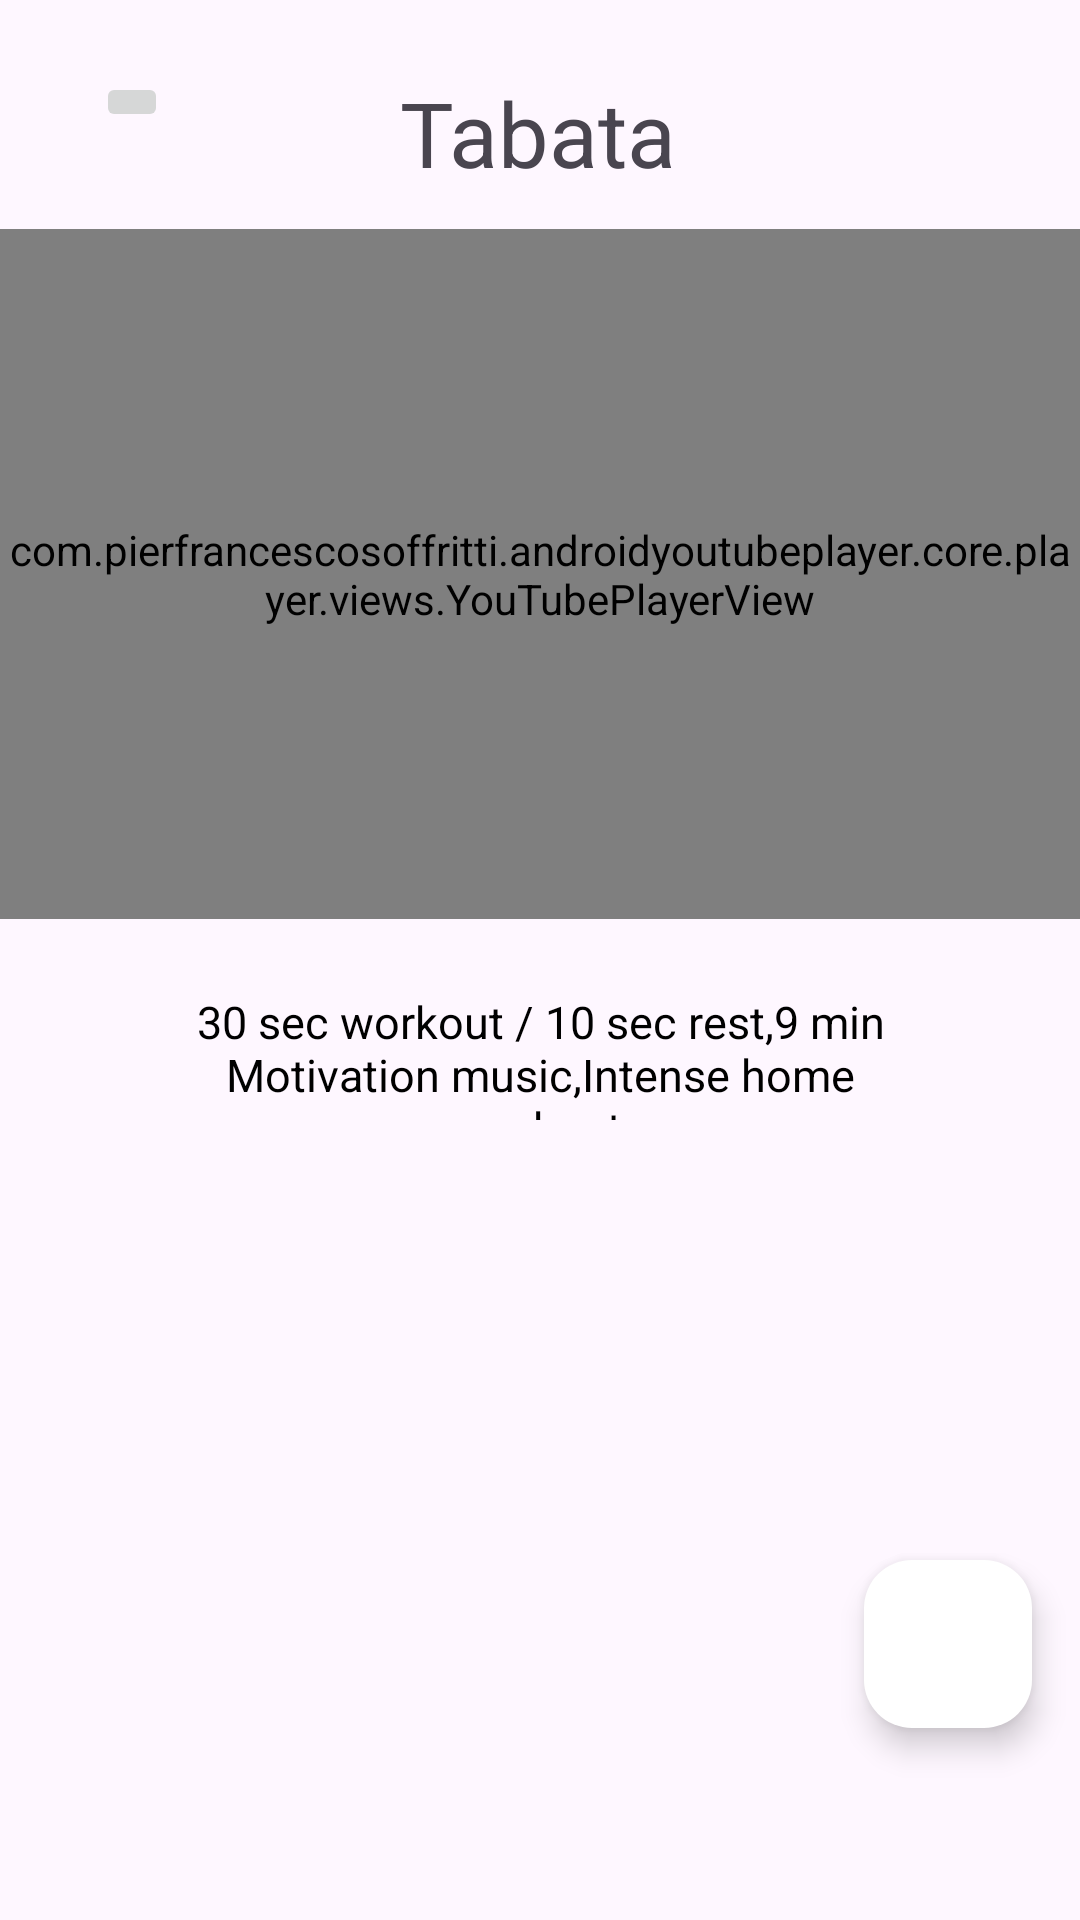

Here is an Android app screen rendered from its layout file. Give the layout XML and the strings, colors and styles it references.
<!-- AndroidManifest.xml: application theme Theme.EzFitness -->
<!-- res/layout/activity_video_tabata.xml -->
<?xml version="1.0" encoding="utf-8"?>
<androidx.constraintlayout.widget.ConstraintLayout xmlns:android="http://schemas.android.com/apk/res/android"
    xmlns:app="http://schemas.android.com/apk/res-auto"
    xmlns:tools="http://schemas.android.com/tools"
    android:layout_width="match_parent"
    android:layout_height="match_parent"
    tools:context=".VideoTabata">


    <TextView
        android:id="@+id/viewTabata"
        android:layout_width="wrap_content"
        android:layout_height="wrap_content"
        android:layout_marginTop="24dp"
        android:text="@string/Tabata"
        android:textSize="30sp"
        app:layout_constraintEnd_toEndOf="parent"
        app:layout_constraintHorizontal_bias="0.498"
        app:layout_constraintStart_toStartOf="parent"
        app:layout_constraintTop_toTopOf="parent" />

    <ImageButton
        android:id="@+id/btnBack"
        android:layout_width="wrap_content"
        android:layout_height="wrap_content"
        android:layout_alignParentStart="true"
        android:layout_alignParentTop="true"
        android:layout_marginStart="32dp"
        android:layout_marginTop="24dp"
        android:src="@drawable/ic_back"
        app:layout_constraintStart_toStartOf="parent"
        app:layout_constraintTop_toTopOf="parent" />

    <com.pierfrancescosoffritti.androidyoutubeplayer.core.player.views.YouTubePlayerView
        android:id="@+id/tabataView"
        android:layout_width="match_parent"
        android:layout_height="230sp"
        android:layout_marginTop="12dp"
        app:autoPlay="true"
        app:layout_constraintEnd_toEndOf="parent"
        app:layout_constraintHorizontal_bias="0.0"
        app:layout_constraintStart_toStartOf="parent"
        app:layout_constraintTop_toBottomOf="@+id/viewTabata"
        app:videoId="sYKZnt0ZYvE" />

    <TextView
        android:id="@+id/textComplete"
        android:layout_width="265dp"
        android:layout_height="43dp"
        android:layout_marginTop="24dp"
        android:text="@string/Complete"
        android:textAlignment="center"
        android:textColor="#000000"

        android:textSize="15sp"
        app:layout_constraintEnd_toEndOf="parent"
        app:layout_constraintStart_toStartOf="parent"
        app:layout_constraintTop_toBottomOf="@+id/tabataView" />

    <com.google.android.material.floatingactionbutton.FloatingActionButton
        android:id="@+id/addVideoT"
        android:layout_width="wrap_content"
        android:layout_height="wrap_content"
        android:layout_gravity="bottom|end"
        android:layout_marginEnd="16dp"
        android:layout_marginBottom="64dp"
        android:contentDescription="@string/add_question_fragment_label"
        app:backgroundTint="@color/white"
        app:layout_constraintBottom_toBottomOf="parent"
        app:layout_constraintEnd_toEndOf="parent"
        app:srcCompat="@drawable/baseline_add_24"
        tools:ignore="MissingConstraints" />

</androidx.constraintlayout.widget.ConstraintLayout>
<!-- resources referenced by this layout -->
<resources>
  <string name="Complete">30 sec workout / 10 sec rest,9 min Motivation music,Intense home workout</string>
  <string name="Tabata">Tabata</string>
  <string name="add_question_fragment_label">Add Question</string>
  <style name="Theme.EzFitness" parent="Base.Theme.EzFitness" />
  <style name="Base.Theme.EzFitness" parent="Theme.Material3.DayNight.NoActionBar">
          
          
          <item name="android:windowBackground">#fef7ff</item>
      </style>
  <!-- not gathered from this repository: default colours our renderer supplied (Android Studio template values) -->
  <color name="white">#FFFFFFFF</color>
</resources>
